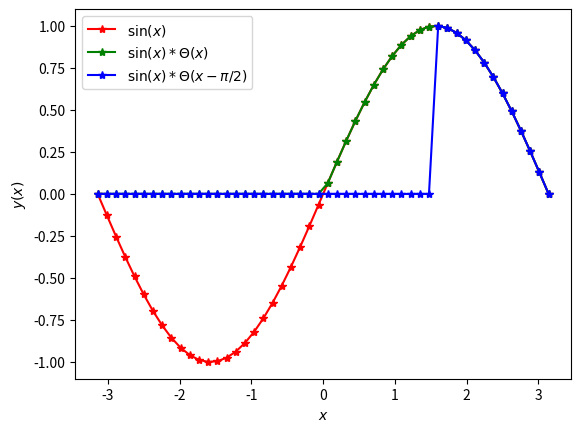

This chart was generated by the following Python code:

import numpy as np
import matplotlib.pyplot as plt # Un paquete de graficos

def escalon(x, x0):
    return 1 if x > x0 else 0

escalon = np.vectorize(escalon)

x = np.linspace(-1, 1, 50) * np.pi
y = np.sin(x)
z = y * escalon(x,0)
zz = y * escalon(x, np.pi/2.)

fig , ax = plt.subplots()

ax.plot(x, y, color = 'r', label =r'$\sin(x)$', marker = '*')
ax.plot(x, z, color = 'g', label =r'$\sin(x)*\Theta(x)$', marker = '*')
ax.plot(x, zz, color = 'b', label =r'$\sin(x)*\Theta(x-\pi/2)$', marker = '*')

plt.legend()
ax.set_xlabel(r'$x$')
ax.set_ylabel(r'$y(x)$')


plt.show()
